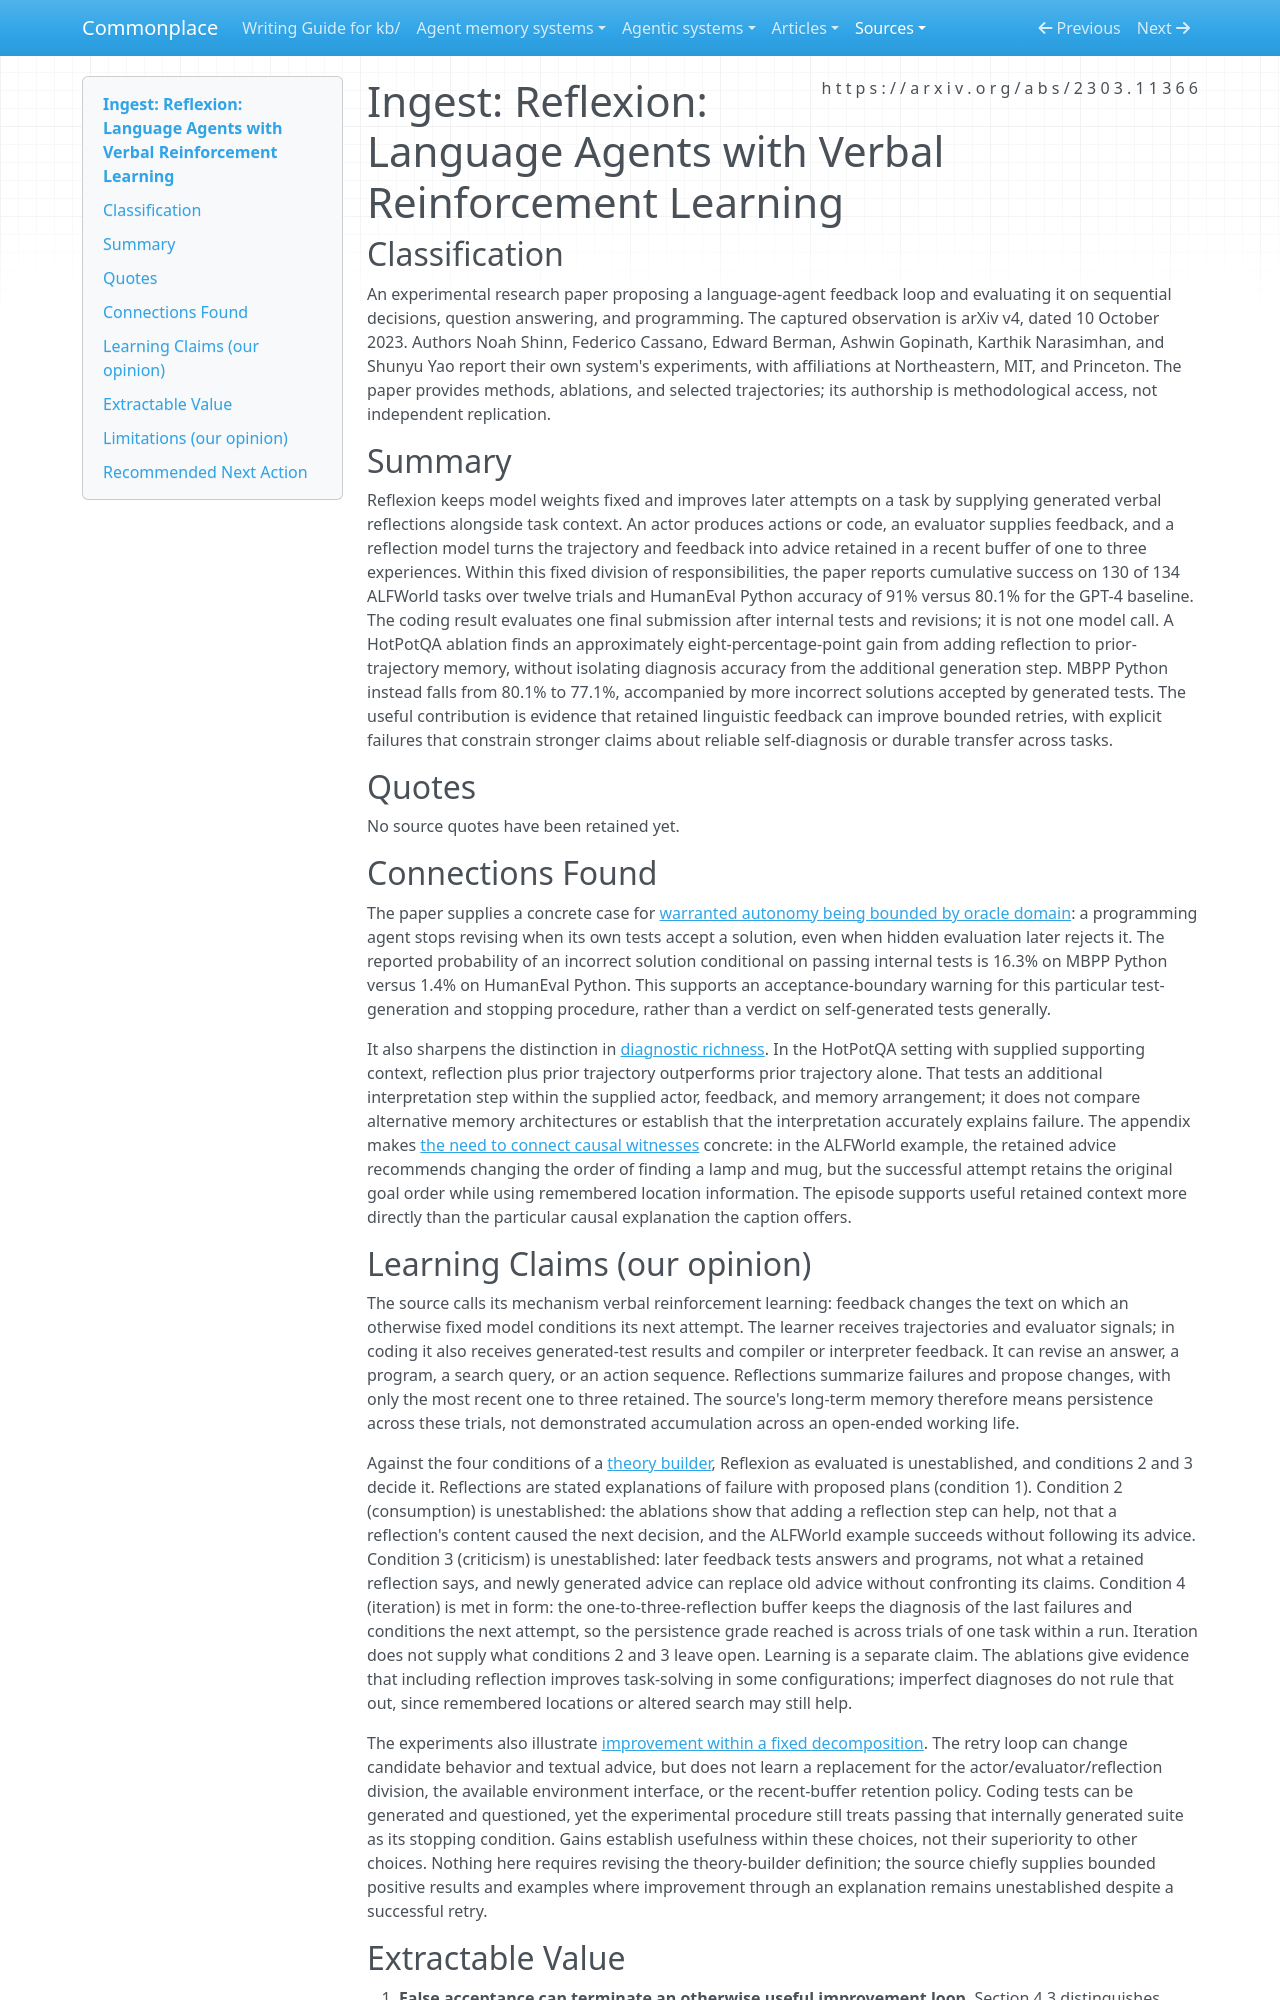

repository: zby/commonplace · page: sources/reflexion-verbal-reinforcement-learning.ingest/index.html · generator: mkdocs

---
description: "Reflexion improves retries with bounded verbal memory; self-test errors and uneven diagnosis fidelity limit its evidence for learning through retained explanations."
source: https://arxiv.org/abs/2303.11366
captured: "2026-09-24"
ingested: "2026-09-25"
capture: pdftotext
capture_scope: full-source
genre: scientific-paper
snapshot_sha256: b45304d6caef46a415982249766ac935fc6e580c4f356a43cbbc14561d827d12
type: types/ingest-report.md
domains: [agent-memory, learning-theory, evaluation]
tags: [learning-theory, continual-learning]
learning_claims: true
---

# Ingest: Reflexion: Language Agents with Verbal Reinforcement Learning

## Classification

An experimental research paper proposing a language-agent feedback loop and evaluating it on sequential decisions, question answering, and programming. The captured observation is arXiv v4, dated 10 October 2023. Authors Noah Shinn, Federico Cassano, Edward Berman, Ashwin Gopinath, Karthik Narasimhan, and Shunyu Yao report their own system's experiments, with affiliations at Northeastern, MIT, and Princeton. The paper provides methods, ablations, and selected trajectories; its authorship is methodological access, not independent replication.

## Summary

Reflexion keeps model weights fixed and improves later attempts on a task by supplying generated verbal reflections alongside task context. An actor produces actions or code, an evaluator supplies feedback, and a reflection model turns the trajectory and feedback into advice retained in a recent buffer of one to three experiences. Within this fixed division of responsibilities, the paper reports cumulative success on 130 of 134 ALFWorld tasks over twelve trials and HumanEval Python accuracy of 91% versus 80.1% for the GPT-4 baseline. The coding result evaluates one final submission after internal tests and revisions; it is not one model call. A HotPotQA ablation finds an approximately eight-percentage-point gain from adding reflection to prior-trajectory memory, without isolating diagnosis accuracy from the additional generation step. MBPP Python instead falls from 80.1% to 77.1%, accompanied by more incorrect solutions accepted by generated tests. The useful contribution is evidence that retained linguistic feedback can improve bounded retries, with explicit failures that constrain stronger claims about reliable self-diagnosis or durable transfer across tasks.

## Quotes

No source quotes have been retained yet.

## Connections Found

The paper supplies a concrete case for [warranted autonomy being bounded by oracle domain](../theory/warranted-autonomy-is-bounded-by-oracle-domain.md): a programming agent stops revising when its own tests accept a solution, even when hidden evaluation later rejects it. The reported probability of an incorrect solution conditional on passing internal tests is 16.3% on MBPP Python versus 1.4% on HumanEval Python. This supports an acceptance-boundary warning for this particular test-generation and stopping procedure, rather than a verdict on self-generated tests generally.

It also sharpens the distinction in [diagnostic richness](../theory/diagnostic-richness-constrains-outer-loop-learning-quality.md). In the HotPotQA setting with supplied supporting context, reflection plus prior trajectory outperforms prior trajectory alone. That tests an additional interpretation step within the supplied actor, feedback, and memory arrangement; it does not compare alternative memory architectures or establish that the interpretation accurately explains failure. The appendix makes [the need to connect causal witnesses](../theory/disconnected-witnesses-do-not-establish-a-causal-path-through-theory.md) concrete: in the ALFWorld example, the retained advice recommends changing the order of finding a lamp and mug, but the successful attempt retains the original goal order while using remembered location information. The episode supports useful retained context more directly than the particular causal explanation the caption offers.
